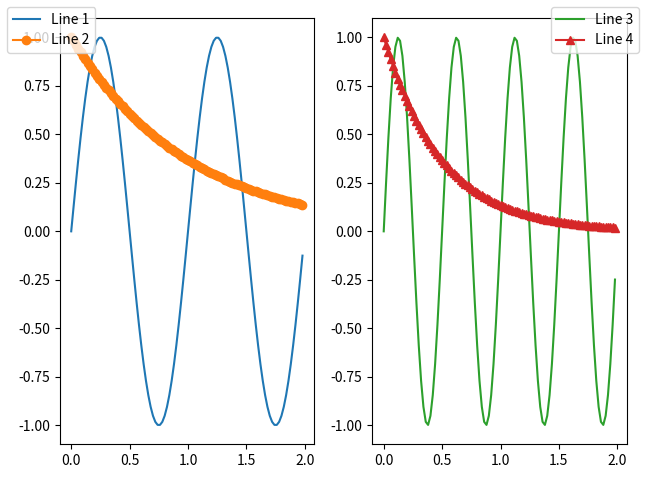
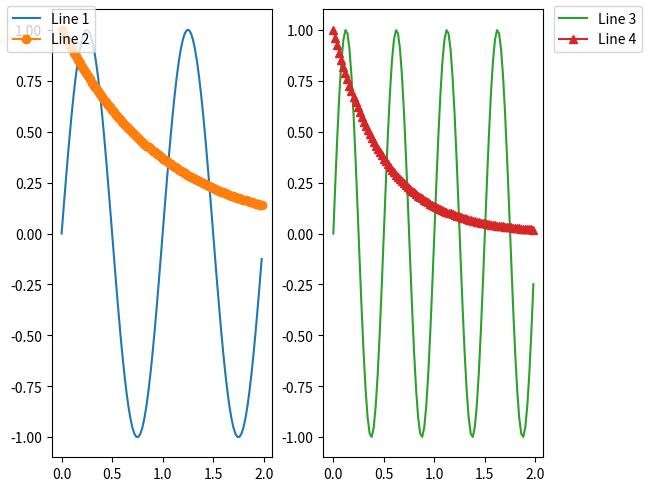

Here is the Python script that generated these plots, in order:
import matplotlib.pyplot as plt
import numpy as np

fig, axs = plt.subplots(1, 2)

x = np.arange(0.0, 2.0, 0.02)
y1 = np.sin(2 * np.pi * x)
y2 = np.exp(-x)
l1, = axs[0].plot(x, y1)
l2, = axs[0].plot(x, y2, marker='o')

y3 = np.sin(4 * np.pi * x)
y4 = np.exp(-2 * x)
l3, = axs[1].plot(x, y3, color='tab:green')
l4, = axs[1].plot(x, y4, color='tab:red', marker='^')

fig.legend((l1, l2), ('Line 1', 'Line 2'), loc='upper left')
fig.legend((l3, l4), ('Line 3', 'Line 4'), loc='upper right')

plt.tight_layout()
plt.show()

fig, axs = plt.subplots(1, 2, layout='constrained')

x = np.arange(0.0, 2.0, 0.02)
y1 = np.sin(2 * np.pi * x)
y2 = np.exp(-x)
l1, = axs[0].plot(x, y1)
l2, = axs[0].plot(x, y2, marker='o')

y3 = np.sin(4 * np.pi * x)
y4 = np.exp(-2 * x)
l3, = axs[1].plot(x, y3, color='tab:green')
l4, = axs[1].plot(x, y4, color='tab:red', marker='^')

fig.legend((l1, l2), ('Line 1', 'Line 2'), loc='upper left')
fig.legend((l3, l4), ('Line 3', 'Line 4'), loc='outside right upper')

plt.show()